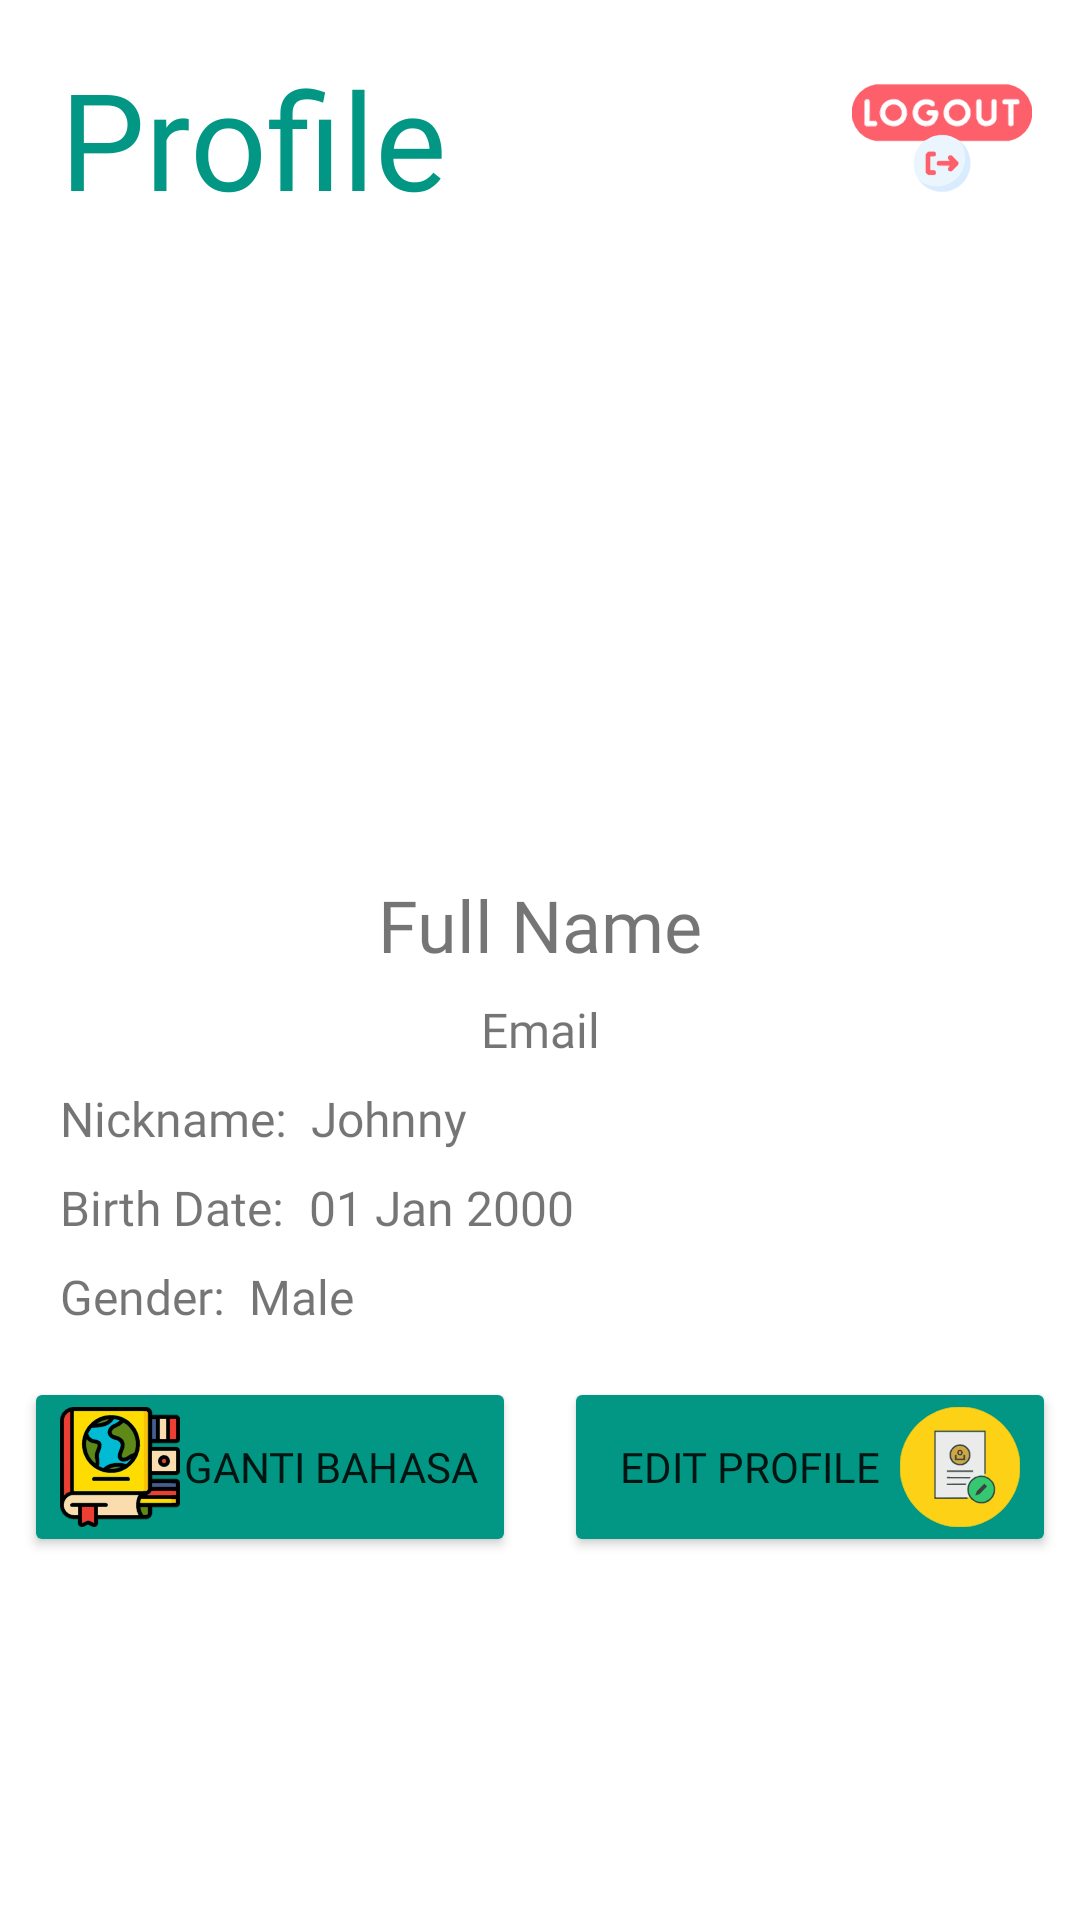

Android layout source for this screen:
<!-- AndroidManifest.xml: application theme Theme.DiabeSafe -->
<!-- res/layout/fragment_profile.xml -->
<?xml version="1.0" encoding="utf-8"?>
<androidx.constraintlayout.widget.ConstraintLayout
    xmlns:android="http://schemas.android.com/apk/res/android"
    xmlns:app="http://schemas.android.com/apk/res-auto"
    xmlns:tools="http://schemas.android.com/tools"
    android:layout_width="match_parent"
    android:layout_height="match_parent"
    tools:context=".ui.main.profile.ProfileFragment">

    <TextView
        android:id="@+id/judul"
        android:layout_width="wrap_content"
        android:layout_height="wrap_content"
        android:layout_marginTop="16dp"
        android:layout_marginStart="20dp"
        android:text="@string/profile"
        android:textColor="@color/purple_500"
        android:textSize="45sp"
        android:fontFamily="@font/poppins_semibold"
        app:layout_constraintTop_toTopOf="parent"
        app:layout_constraintStart_toStartOf="parent" />

    
    <ImageView
        android:id="@+id/profile_image"
        android:layout_width="200dp"
        android:layout_height="200dp"
        android:background="@drawable/circle_background"
        android:scaleType="centerCrop"
        app:layout_constraintEnd_toEndOf="parent"
        app:layout_constraintStart_toStartOf="parent"
        app:layout_constraintTop_toBottomOf="@id/judul" />

    
    <TextView
        android:id="@+id/profile_name"
        android:layout_width="wrap_content"
        android:layout_height="wrap_content"
        android:layout_marginTop="16dp"
        android:text="@string/full_name_profile"
        android:textSize="24sp"
        android:fontFamily="@font/poppins_semibold"
        app:layout_constraintTop_toBottomOf="@id/profile_image"
        app:layout_constraintStart_toStartOf="parent"
        app:layout_constraintEnd_toEndOf="parent" />

    
    <TextView
        android:id="@+id/email_user"
        android:layout_width="wrap_content"
        android:layout_height="wrap_content"
        android:layout_marginTop="8dp"
        android:text="@string/email_profile"
        android:textSize="16sp"
        android:fontFamily="@font/poppins_light_italic"
        app:layout_constraintTop_toBottomOf="@id/profile_name"
        app:layout_constraintStart_toStartOf="parent"
        app:layout_constraintEnd_toEndOf="parent" />

    
    <TextView
        android:id="@+id/profile"
        android:layout_width="wrap_content"
        android:layout_height="wrap_content"
        android:layout_marginTop="8dp"
        android:layout_marginStart="20dp"
        android:text="@string/nicknameaja"
        android:textSize="16sp"
        android:fontFamily="@font/poppins_semibold"
        app:layout_constraintTop_toBottomOf="@id/email_user"
        app:layout_constraintStart_toStartOf="parent" />

    <TextView
        android:id="@+id/profile_nickname"
        android:layout_width="wrap_content"
        android:layout_height="wrap_content"
        android:layout_marginTop="8dp"
        android:layout_marginStart="8dp"
        android:text="@string/value_nickname"
        android:textSize="16sp"
        android:fontFamily="@font/poppins"
        app:layout_constraintTop_toBottomOf="@id/email_user"
        app:layout_constraintStart_toEndOf="@id/profile" />

    
    <TextView
        android:id="@+id/profile_birth"
        android:layout_width="wrap_content"
        android:layout_height="wrap_content"
        android:layout_marginTop="8dp"
        android:layout_marginStart="20dp"
        android:text="@string/birth_dateaja"
        android:textSize="16sp"
        android:fontFamily="@font/poppins_semibold"
        app:layout_constraintTop_toBottomOf="@id/profile_nickname"
        app:layout_constraintStart_toStartOf="parent" />

    <TextView
        android:id="@+id/profile_birth_date"
        android:layout_width="wrap_content"
        android:layout_height="wrap_content"
        android:layout_marginTop="8dp"
        android:layout_marginStart="8dp"
        android:text="@string/value_birth_day"
        android:textSize="16sp"
        android:fontFamily="@font/poppins"
        app:layout_constraintTop_toBottomOf="@id/profile_nickname"
        app:layout_constraintStart_toEndOf="@id/profile_birth" />

    
    <TextView
        android:id="@+id/profile_gender_aja"
        android:layout_width="wrap_content"
        android:layout_height="wrap_content"
        android:layout_marginTop="8dp"
        android:layout_marginStart="20dp"
        android:text="@string/genderaja"
        android:textSize="16sp"
        android:fontFamily="@font/poppins_semibold"
        app:layout_constraintTop_toBottomOf="@id/profile_birth_date"
        app:layout_constraintStart_toStartOf="parent" />

    <TextView
        android:id="@+id/profile_gender"
        android:layout_width="wrap_content"
        android:layout_height="wrap_content"
        android:layout_marginTop="8dp"
        android:layout_marginStart="8dp"
        android:text="@string/value_gender"
        android:textSize="16sp"
        android:fontFamily="@font/poppins"
        app:layout_constraintTop_toBottomOf="@id/profile_birth_date"
        app:layout_constraintStart_toEndOf="@id/profile_gender_aja" />

    
    <Button
        android:id="@+id/btn_edit_bahasa"
        android:layout_width="0dp"
        android:layout_height="wrap_content"
        android:layout_marginTop="16dp"
        android:layout_marginEnd="8dp"
        android:layout_marginStart="8dp"
        android:backgroundTint="@color/purple_500"
        android:drawableLeft="@drawable/ic_bahasa"
        android:fontFamily="@font/poppins_semibold"
        android:text="@string/ganti_bahasa"
        app:layout_constraintTop_toBottomOf="@id/profile_gender_aja"
        app:layout_constraintEnd_toStartOf="@id/btn_edit_profile"
        app:layout_constraintStart_toStartOf="parent" />

    
    <Button
        android:id="@+id/btn_edit_profile"
        android:layout_width="0dp"
        android:layout_height="wrap_content"
        android:layout_marginTop="16dp"
        android:layout_marginEnd="8dp"
        android:layout_marginStart="8dp"
        android:backgroundTint="@color/purple_500"
        android:fontFamily="@font/poppins_semibold"
        android:drawableRight="@drawable/ic_editprofile"
        android:text="@string/edit_profile"
        app:layout_constraintTop_toBottomOf="@id/profile_gender_aja"
        app:layout_constraintEnd_toEndOf="parent"
        app:layout_constraintStart_toEndOf="@id/btn_edit_bahasa" />

    
    <ImageView
        android:id="@+id/btn_logout"
        android:layout_width="60dp"
        android:layout_height="60dp"
        android:layout_marginTop="16dp"
        android:layout_marginEnd="16dp"
        android:src="@drawable/ic_logout"
        android:contentDescription="Logout"
        app:layout_constraintTop_toTopOf="parent"
        app:layout_constraintEnd_toEndOf="parent" />
</androidx.constraintlayout.widget.ConstraintLayout>
<!-- resources referenced by this layout -->
<resources>
  <color name="purple_500">#019784</color>
  <!-- drawable ic_bahasa: vector/xml drawable (drawable, 44423 chars, omitted) -->
  <!-- drawable ic_editprofile: vector/xml drawable (drawable, 16583 chars, omitted) -->
  <!-- drawable ic_logout: vector/xml drawable (drawable, 29243 chars, omitted) -->
  <string name="birth_dateaja">Birth Date:</string>
  <string name="edit_profile">Edit Profile</string>
  <string name="email_profile">Email</string>
  <string name="full_name_profile">Full Name</string>
  <string name="ganti_bahasa">Ganti Bahasa</string>
  <string name="genderaja">Gender:</string>
  <string name="nicknameaja">Nickname:</string>
  <string name="profile">Profile</string>
  <string name="value_birth_day">01 Jan 2000</string>
  <string name="value_gender">Male</string>
  <string name="value_nickname">Johnny</string>
  <style name="Theme.DiabeSafe" parent="Theme.MaterialComponents.DayNight.DarkActionBar">
          
          <item name="colorPrimary">@color/purple_500</item>
          <item name="colorPrimaryVariant">@color/purple_700</item>
          <item name="colorOnPrimary">@color/white</item>
          
          <item name="colorSecondary">@color/teal_200</item>
          <item name="colorSecondaryVariant">@color/teal_700</item>
          <item name="colorOnSecondary">@color/black</item>
          
          <item name="android:statusBarColor">?attr/colorPrimaryVariant</item>
          
      </style>
  <color name="purple_700">#056509</color>
  <color name="white">#FFFFFFFF</color>
  <color name="teal_200">#FF03DAC5</color>
  <color name="teal_700">#FF018786</color>
  <color name="black">#FF000000</color>
</resources>
